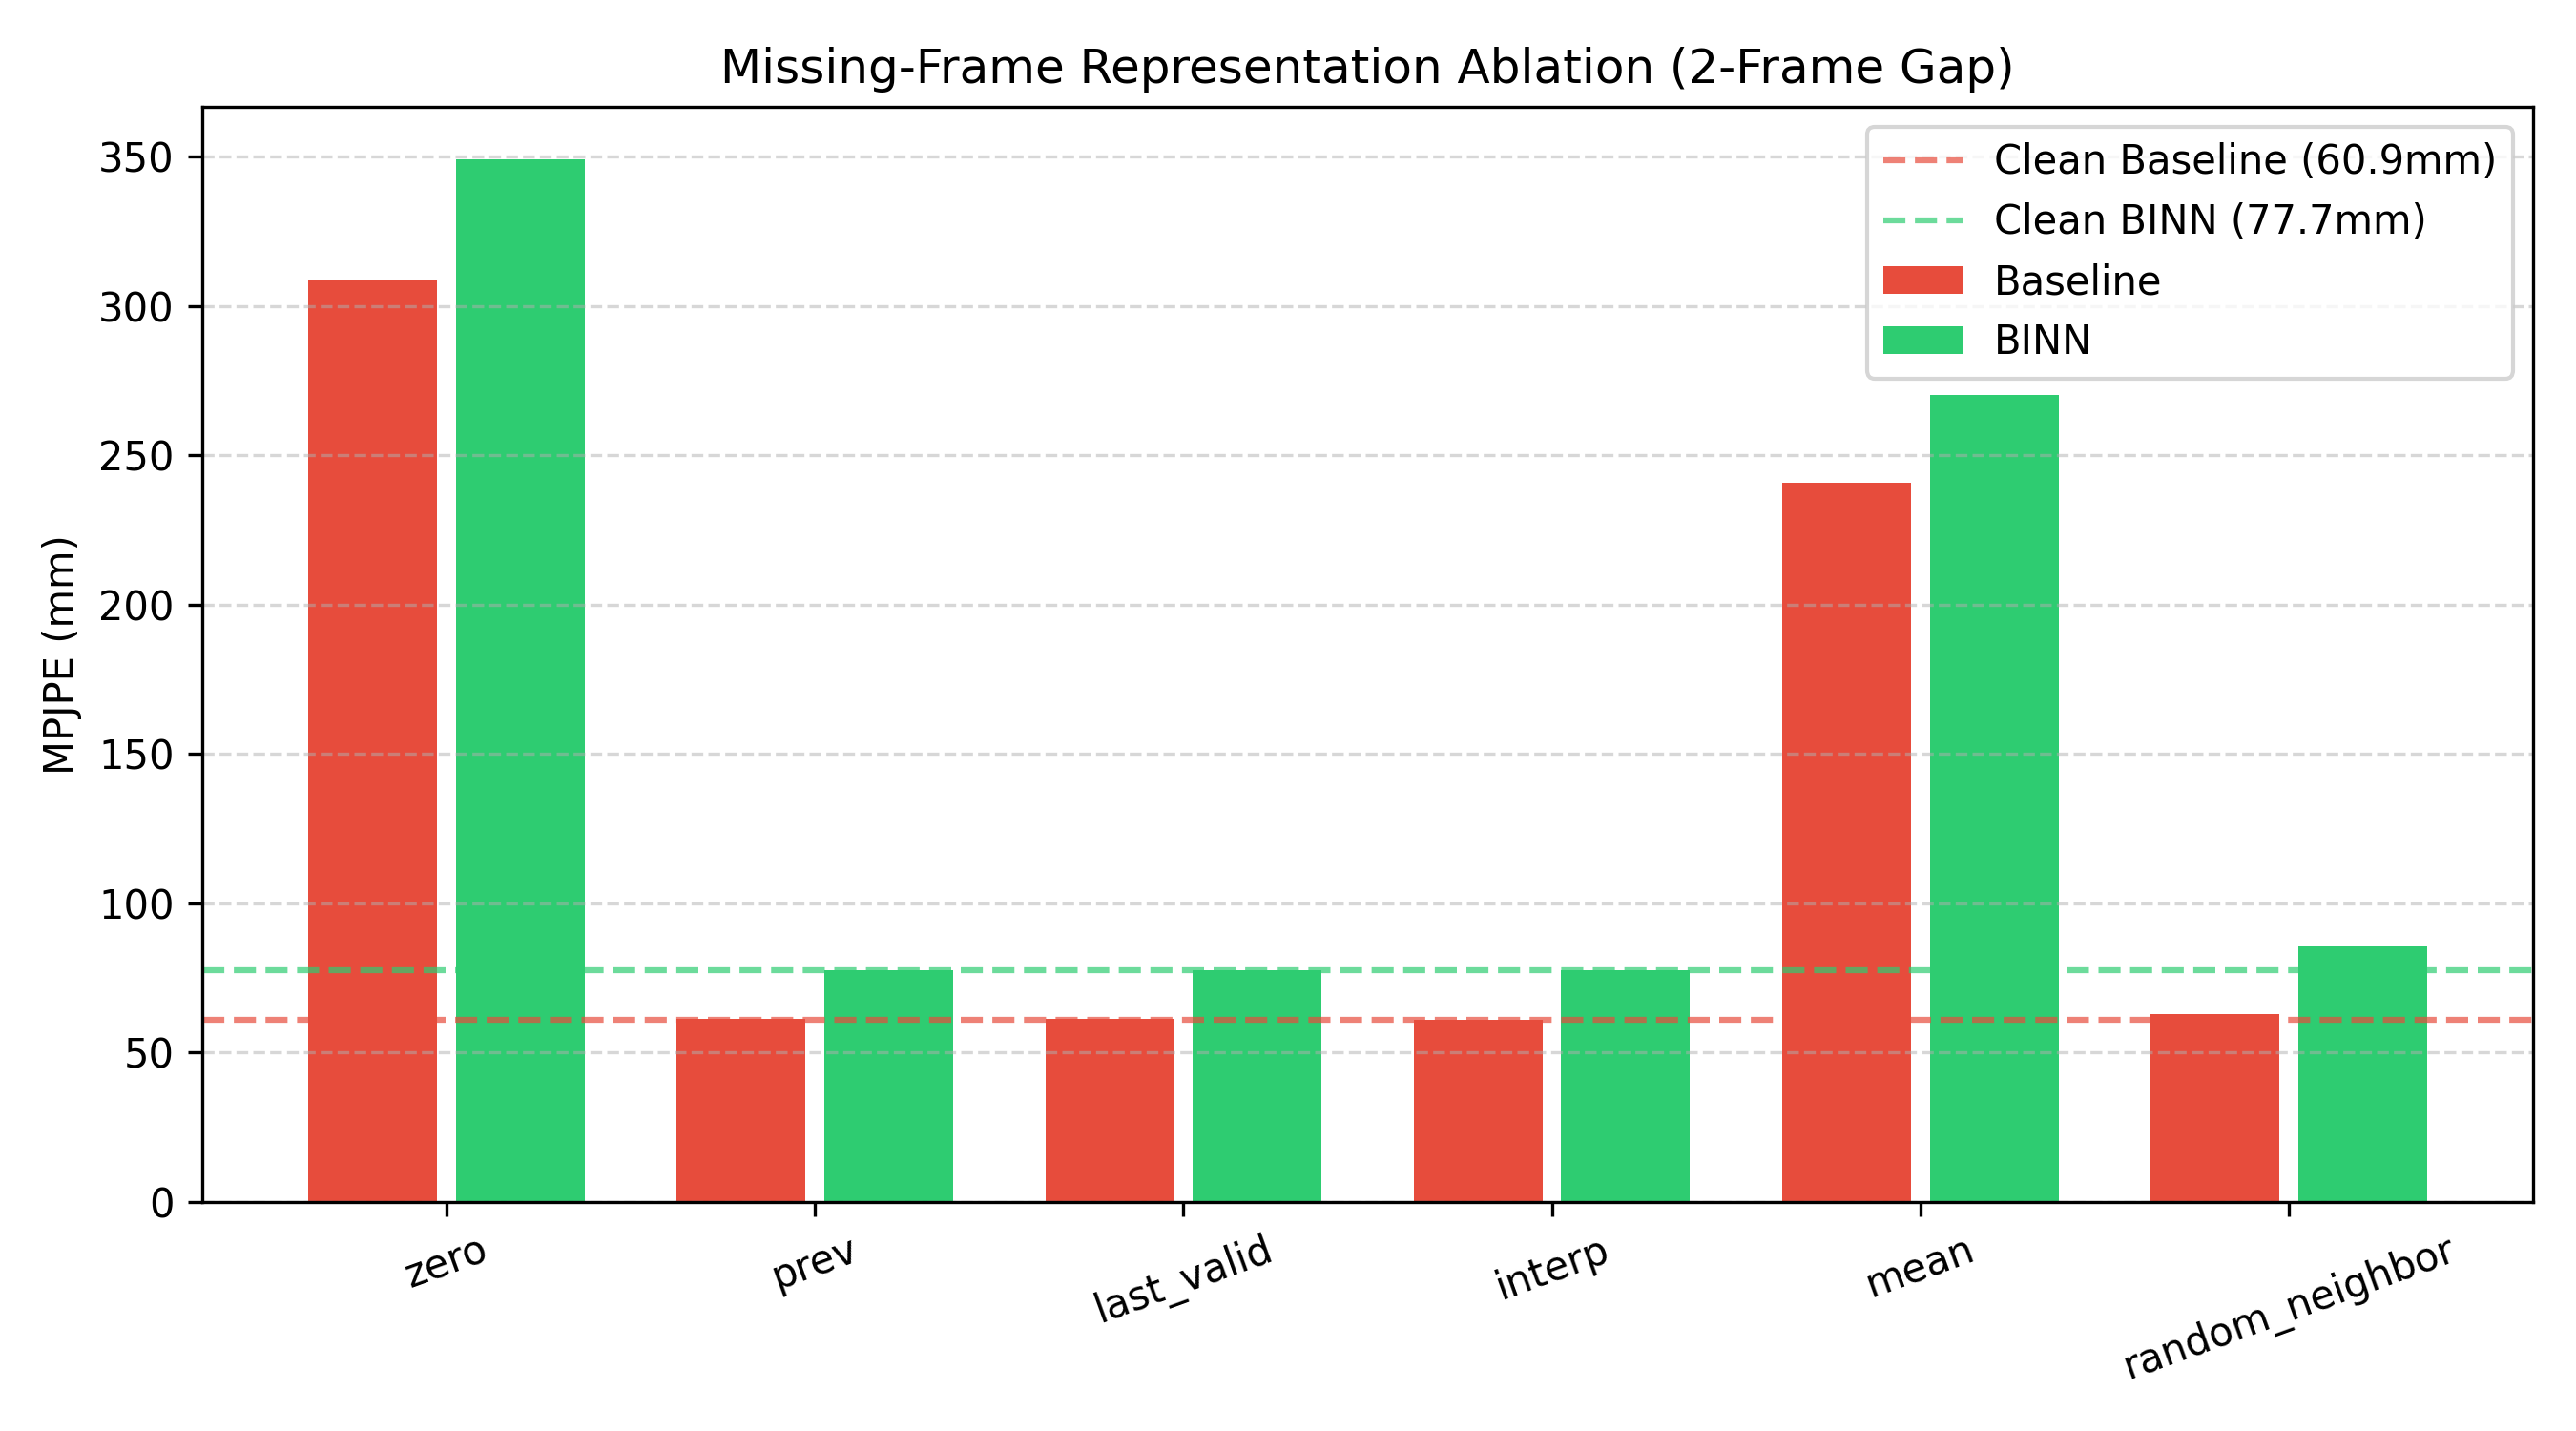

Data behind this chart, as committed beside it:
strategy, base_mpjpe, base_pa, base_root, base_vel, base_kin, binn_mpjpe, binn_pa, binn_root, binn_vel, binn_kin
zero, 308.5, 34.01, 313.9, 0.24, 8.93, 349.2, 24.44, 355.9, 0.20, 9.51
prev, 61.44, 26.68, 56.66, 0.22, 0.71, 77.66, 19.13, 79.24, 0.19, 0.32
last_valid, 61.44, 26.68, 56.66, 0.22, 0.71, 77.66, 19.13, 79.24, 0.19, 0.32
interp, 60.97, 26.60, 56.10, 0.22, 0.68, 77.63, 19.12, 79.33, 0.19, 0.27
mean, 240.7, 25.62, 237.4, 0.23, 4.60, 270.1, 19.52, 272.4, 0.20, 4.17
random_neighbor, 62.91, 26.71, 58.04, 0.22, 0.93, 85.44, 19.14, 87.58, 0.19, 0.52
